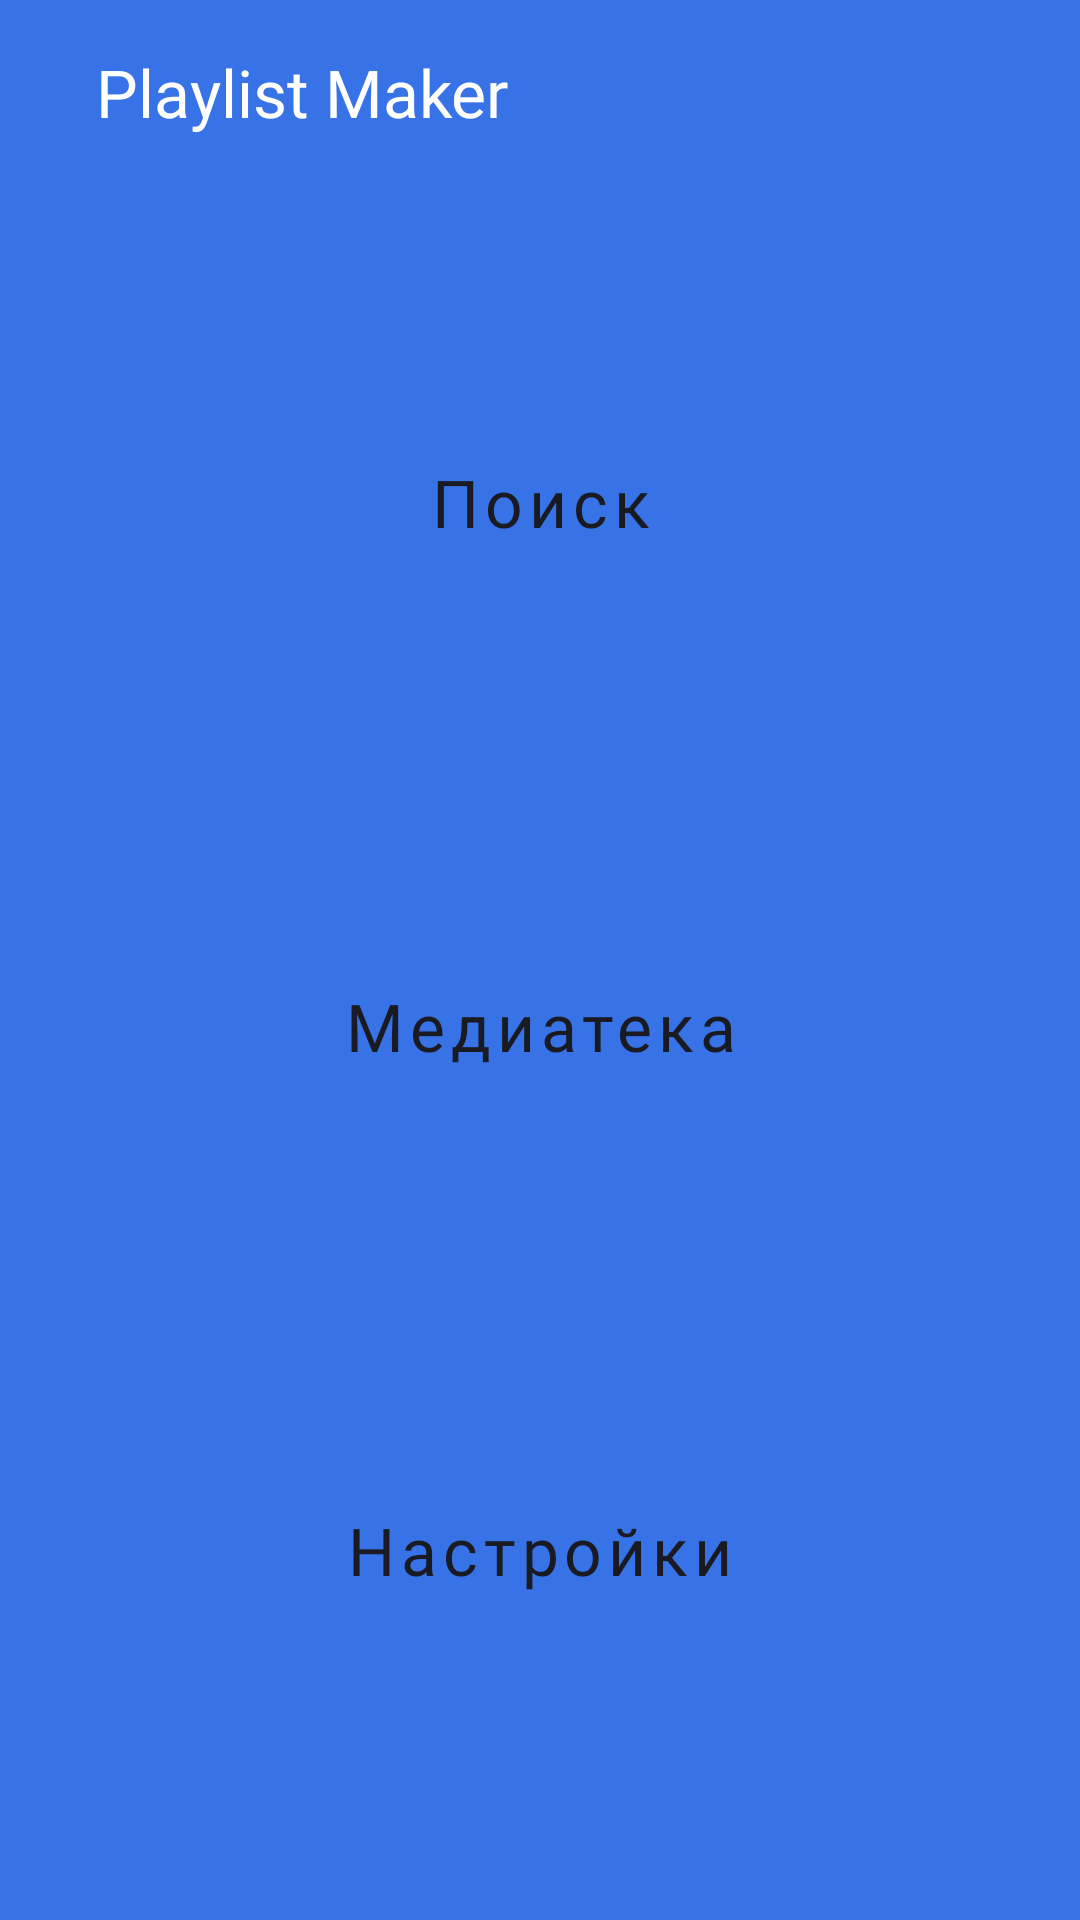

The Android layout XML behind this screen, and the referenced resources:
<!-- AndroidManifest.xml: application theme Theme.MaterialComponents.DayNight.NoActionBar -->
<!-- res/layout/activity_main.xml -->
<?xml version="1.0" encoding="utf-8"?>
<LinearLayout xmlns:android="http://schemas.android.com/apk/res/android"
    xmlns:app="http://schemas.android.com/apk/res-auto"
    xmlns:tools="http://schemas.android.com/tools"
    android:id="@+id/main"
    style="@style/background_style_main"
    android:layout_width="match_parent"
    android:layout_height="match_parent"
    android:orientation="vertical"
    android:padding="@dimen/padding_main"
    android:theme="@style/Theme.PlaylistMaker"
    tools:context=".presentation.ui.main.MainActivity">


    <TextView
        style="@style/title"
        android:layout_width="match_parent"
        android:layout_height="@dimen/header_size"
        android:paddingLeft="@dimen/padding_main"
        android:text="@string/app_name" />


    <Button
        android:id="@+id/searchB"
        style="@style/MainMenuButton"
        android:text="@string/search_name"
        app:icon="@drawable/ic_search_24" />


    <Button
        android:id="@+id/libraryB"
        style="@style/MainMenuButton"
        android:text="@string/library_name"
        app:icon="@drawable/ic_library_24" />

    <Button
        android:id="@+id/settingsB"
        style="@style/MainMenuButton"
        android:layout_marginBottom="@dimen/padding_main_buttom"
        android:text="@string/settings_name"
        app:icon="@drawable/ic_settings_24" />


</LinearLayout>
<!-- resources referenced by this layout -->
<resources>
  <dimen name="header_size">56dp</dimen>
  <dimen name="padding_main">16dp</dimen>
  <dimen name="padding_main_buttom">28dp</dimen>
  <!-- drawable ic_library_24 (drawable) -->
  <vector android:height="24dp" android:viewportHeight="24"
      android:viewportWidth="25" android:width="25dp" xmlns:android="http://schemas.android.com/apk/res/android">
      <path android:fillColor="#1A1B22" android:pathData="M20.5 2H8.5C7.4 2 6.5 2.9 6.5 4V16C6.5 17.1 7.4 18 8.5 18H20.5C21.6 18 22.5 17.1 22.5 16V4C22.5 2.9 21.6 2 20.5 2ZM18.5 7H15.5V12.5C15.5 13.88 14.38 15 13 15C11.62 15 10.5 13.88 10.5 12.5C10.5 11.12 11.62 10 13 10C13.57 10 14.08 10.19 14.5 10.51V5H18.5V7ZM4.5 6H2.5V20C2.5 21.1 3.4 22 4.5 22H18.5V20H4.5V6Z"/>
  </vector>
  <!-- drawable ic_search_24 (drawable) -->
  <vector xmlns:android="http://schemas.android.com/apk/res/android" android:height="24dp" android:tint="#000000" android:viewportHeight="24" android:viewportWidth="24" android:width="24dp">
        
      <path android:fillColor="#1A1B22" android:pathData="M16.5792 14.9497H15.721L15.4168 14.6564C16.4814 13.418 17.1224 11.8102 17.1224 10.0612C17.1224 6.16124 13.9611 3 10.0612 3C6.16124 3 3 6.16124 3 10.0612C3 13.9611 6.16124 17.1224 10.0612 17.1224C11.8102 17.1224 13.418 16.4814 14.6564 15.4168L14.9497 15.721V16.5792L20.3814 22L22 20.3814L16.5792 14.9497ZM10.0612 14.9497C7.3562 14.9497 5.17267 12.7662 5.17267 10.0612C5.17267 7.3562 7.3562 5.17267 10.0612 5.17267C12.7662 5.17267 14.9497 7.3562 14.9497 10.0612C14.9497 12.7662 12.7662 14.9497 10.0612 14.9497Z"/>
      
  </vector>
  <string name="app_name">Playlist Maker</string>
  <string name="library_name">Медиатека</string>
  <string name="search_name">Поиск</string>
  <string name="settings_name">Настройки</string>
  <style name="MainMenuButton" parent="Widget.MaterialComponents.Button.UnelevatedButton">
          <item name="android:layout_width">match_parent</item>
          <item name="android:layout_height">0dp</item>
          <item name="android:layout_weight">1</item>
          <item name="android:layout_marginHorizontal">@dimen/margin_left_right_size</item>
          <item name="android:backgroundTint">@color/white</item>
          <item name="android:gravity">center</item>
          <item name="android:fontFamily">@font/ys_display_medium</item>
          <item name="android:layout_marginTop">@dimen/button_top</item>
          <item name="android:textAllCaps">false</item>
          <item name="android:textColor">@color/pm_black</item>
          <item name="android:textSize">@dimen/text_size</item>
          <item name="cornerRadius">@dimen/radius_button</item>
          <item name="iconGravity">textStart</item>
          <item name="iconPadding">@dimen/icon_padding</item>
          <item name="iconTint">@color/pm_black</item>
          <item name="android:paddingTop">0dp</item>
          <item name="android:paddingBottom">0dp</item>
  
          <item name="iconSize">24dp</item>
      </style>
  <style name="Theme.PlaylistMaker" parent="Base.Theme.PlaylistMaker" />
  <style name="background_style_main">
              <item name="android:background">@color/pm_blue</item>
              <item name="android:backgroundTint">@color/pm_blue</item>
      </style>
  <style name="title">
          <item name="fontFamily">@font/ys_display_medium</item>
          <item name="android:textSize">22sp</item>
          <item name="android:textColor">@color/white</item>
      </style>
  <dimen name="margin_left_right_size">16dp</dimen>
  <color name="white">#FFFFFFFF</color>
  <dimen name="button_top">16dp</dimen>
  <color name="pm_black">#1A1B22</color>
  <dimen name="text_size">22sp</dimen>
  <dimen name="radius_button">16dp</dimen>
  <dimen name="icon_padding">1dp</dimen>
  <style name="Base.Theme.PlaylistMaker" parent="Theme.MaterialComponents.DayNight.NoActionBar">
          
          <item name="colorPrimary">@color/white</item>
      </style>
  <color name="pm_blue">#3772E7</color>
</resources>
